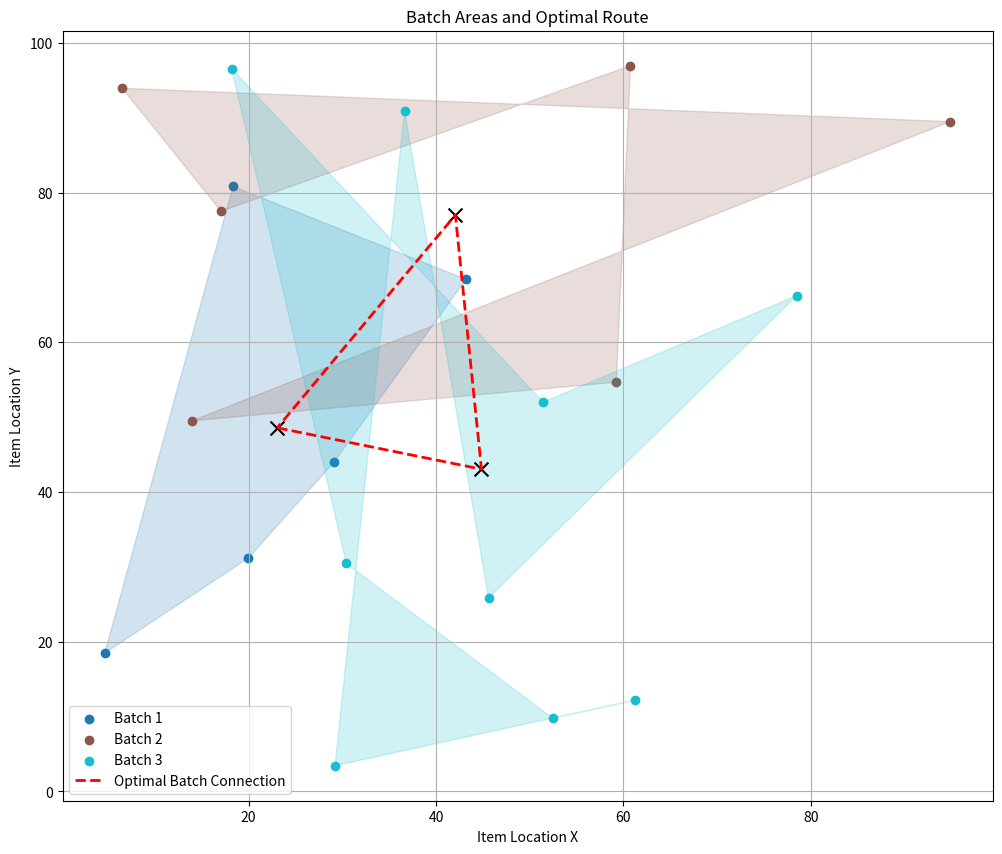

Here is the Python script that generated this plot:
import numpy as np
import pandas as pd
import matplotlib.pyplot as plt
from matplotlib.patches import Polygon

# Function to solve the TSP using the Nearest Neighbor heuristic
def solve_tsp_nearest_neighbor(points):
    num_points = len(points)
    if num_points == 1:
        return [0, 0], 0  # Trivial solution for single point
    if num_points == 2:
        distance = np.linalg.norm(points[0] - points[1])
        return [0, 1, 0], 2 * distance  # Direct route and return
    
    visited = [False] * num_points
    path = [0]  # Start from the first point
    visited[0] = True
    total_distance = 0

    for _ in range(num_points - 1):
        last_point = path[-1]
        min_distance = float("inf")
        next_point = None

        for i in range(num_points):
            if not visited[i]:
                distance = np.linalg.norm(points[last_point] - points[i])
                if distance < min_distance:
                    min_distance = distance
                    next_point = i

        path.append(next_point)
        visited[next_point] = True
        total_distance += min_distance

    total_distance += np.linalg.norm(points[path[-1]] - points[path[0]])
    path.append(path[0])  # Complete the loop

    return path, total_distance


# Example dataset
np.random.seed(42)
data = {
    "Order_ID": [f"Order_{i}" for i in range(1, 21)],
    "Batch": np.random.randint(0, 3, 20),  # 3 batches
    "Item_Location_X": np.random.uniform(0, 100, 20),
    "Item_Location_Y": np.random.uniform(0, 100, 20),
}
df = pd.DataFrame(data)

# Number of batches
num_batches = df["Batch"].nunique()

# Process each batch and solve the TSP using the Nearest Neighbor heuristic
batch_routes = {}
batch_centroids = []

for batch in range(num_batches):
    batch_data = df[df["Batch"] == batch]
    batch_locations = batch_data[["Item_Location_X", "Item_Location_Y"]].values
    tsp_path, tsp_distance = solve_tsp_nearest_neighbor(batch_locations)
    
    batch_routes[batch] = {
        "Route": [batch_data.iloc[i]["Order_ID"] for i in tsp_path[:-1]],
        "Distance": tsp_distance,
    }
    
    centroid_x = batch_data["Item_Location_X"].mean()
    centroid_y = batch_data["Item_Location_Y"].mean()
    batch_centroids.append((centroid_x, centroid_y))

batch_centroids = np.array(batch_centroids)

# Solve TSP for centroids
centroid_path, total_centroid_distance = solve_tsp_nearest_neighbor(batch_centroids)

# Print results
print("\nOrder Batching and Routing Results:")
for batch, info in batch_routes.items():
    print(f"\nBatch {batch + 1}:")
    print(f"  Approximate Route (Order IDs): {info['Route'][:10]}... (truncated)")
    print(f"  Total Distance: {info['Distance']:.2f}")

print("\nOptimal Route Connecting All Batches:")
print(f"  Batch Visit Order: {[c + 1 for c in centroid_path[:-1]]}")
print(f"  Total Distance Connecting Batches: {total_centroid_distance:.2f}")

# Visualization
plt.figure(figsize=(12, 10))
colors = plt.cm.get_cmap("tab10", num_batches)

# Plot each batch and the optimal connection area
for batch in range(num_batches):
    batch_data = df[df["Batch"] == batch]
    x_coords = batch_data["Item_Location_X"]
    y_coords = batch_data["Item_Location_Y"]
    
    # Plot batch points
    plt.scatter(x_coords, y_coords, color=colors(batch), label=f"Batch {batch + 1}")
    
    # Create polygon for batch area
    if len(x_coords) > 2:  # Polygon requires at least 3 points
        polygon = Polygon(np.c_[x_coords, y_coords], alpha=0.2, color=colors(batch))
        plt.gca().add_patch(polygon)

# Overlay the optimal connection path
optimal_centroid_points = batch_centroids[centroid_path]
plt.plot(
    optimal_centroid_points[:, 0],
    optimal_centroid_points[:, 1],
    color="red",
    linestyle="--",
    linewidth=2,
    label="Optimal Batch Connection",
)

# Highlight the centroid areas in a unified color
for centroid in batch_centroids:
    plt.scatter(centroid[0], centroid[1], color="black", s=100, marker="x")

plt.title("Batch Areas and Optimal Route")
plt.xlabel("Item Location X")
plt.ylabel("Item Location Y")
plt.legend()
plt.grid(True)
plt.show()
plt.savefig("Batch Order Optimization")